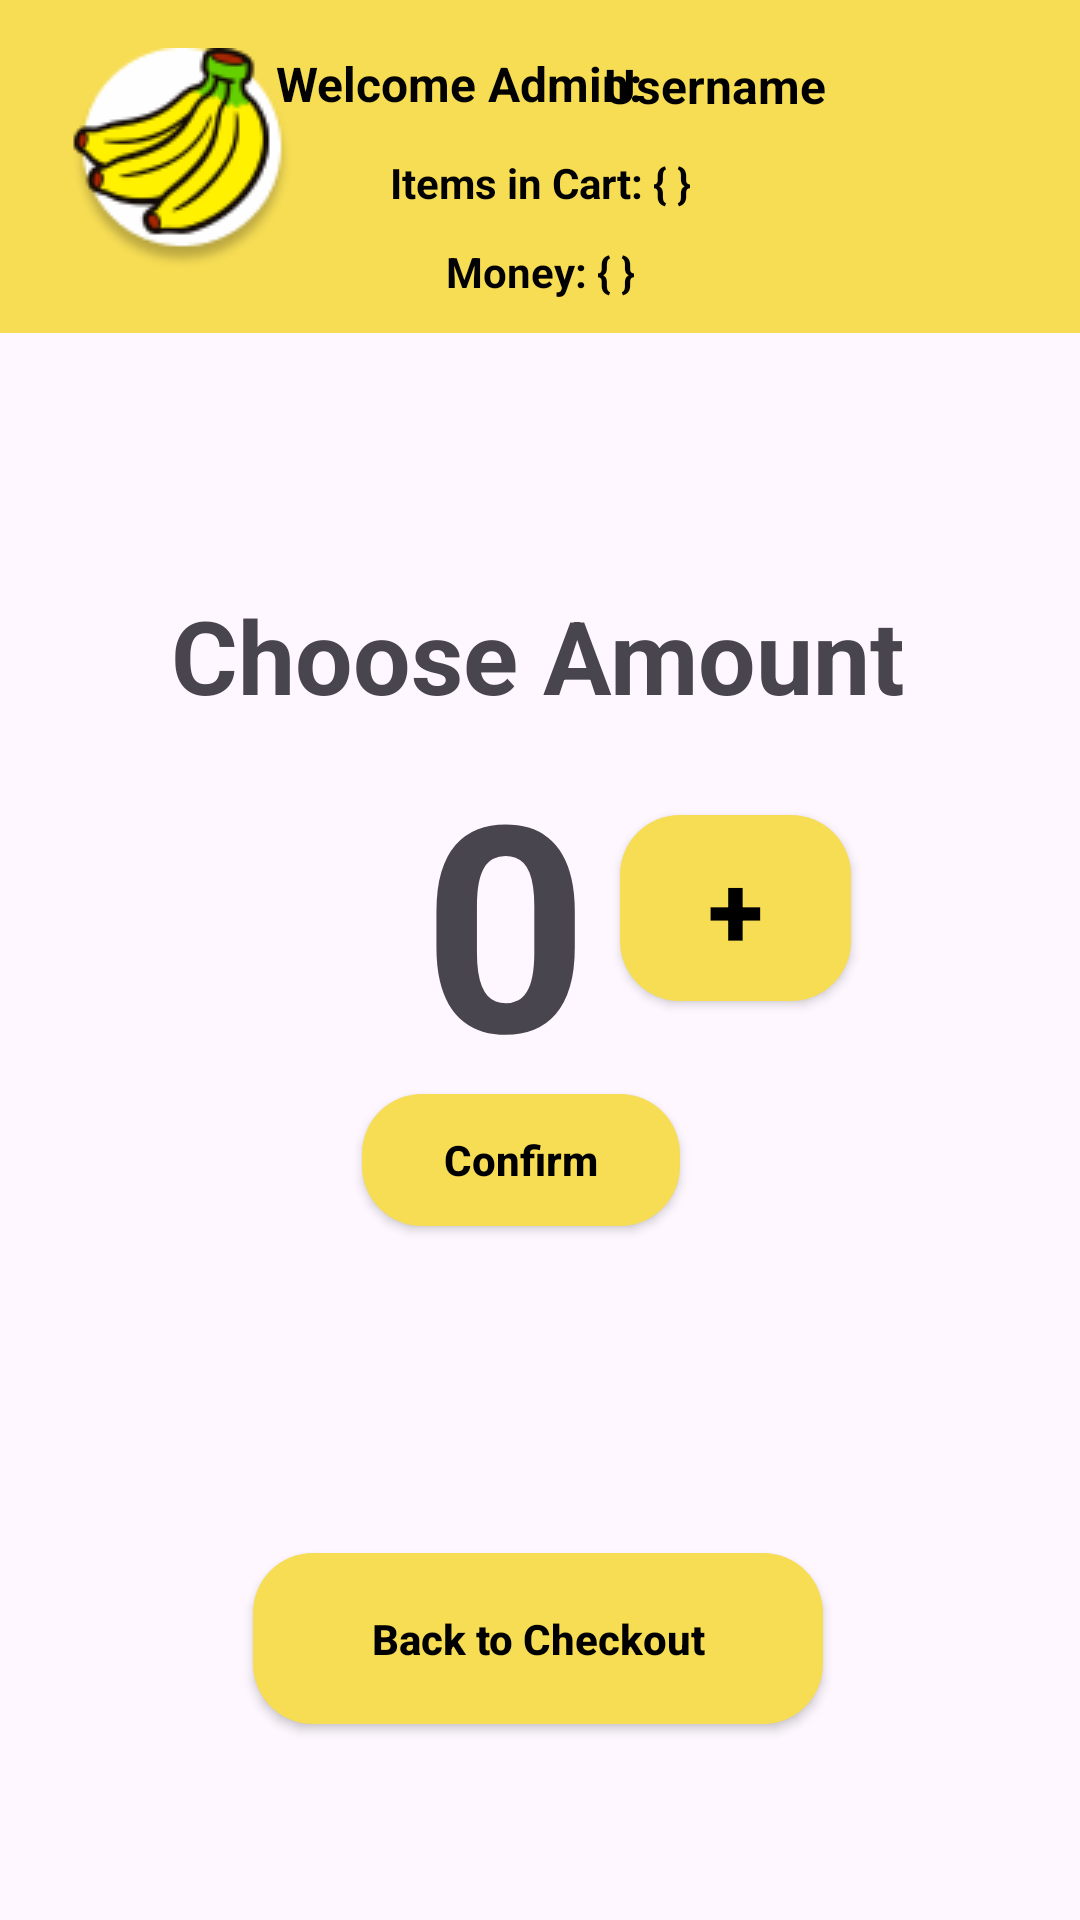

Android layout source for this screen:
<!-- AndroidManifest.xml: application theme Theme.BananaBargains -->
<!-- res/layout/activity_add_funds.xml -->
<?xml version="1.0" encoding="utf-8"?>
<androidx.constraintlayout.widget.ConstraintLayout xmlns:android="http://schemas.android.com/apk/res/android"
    xmlns:app="http://schemas.android.com/apk/res-auto"
    xmlns:tools="http://schemas.android.com/tools"
    android:layout_width="match_parent"
    android:layout_height="match_parent"
    tools:context=".AddFunds">

    <androidx.appcompat.widget.Toolbar
        android:id="@+id/bananaBargainsToolbarAddFunds"
        android:layout_width="413dp"
        android:layout_height="111dp"
        android:background="@color/yellow"
        android:minHeight="?attr/actionBarSize"
        android:theme="?attr/actionBarTheme"
        app:layout_constraintTop_toTopOf="parent"
        tools:ignore="MissingConstraints"
        tools:layout_editor_absoluteX="-1dp" />

    <ImageView
        android:id="@+id/appBarLogoAddFunds"
        android:layout_width="wrap_content"
        android:layout_height="wrap_content"
        app:layout_constraintBottom_toBottomOf="@+id/bananaBargainsToolbarAddFunds"
        app:layout_constraintEnd_toEndOf="parent"
        app:layout_constraintHorizontal_bias="0.083"
        app:layout_constraintStart_toStartOf="@+id/bananaBargainsToolbarAddFunds"
        app:layout_constraintTop_toTopOf="@+id/bananaBargainsToolbarAddFunds"
        app:layout_constraintVertical_bias="0.432"
        app:srcCompat="@drawable/logo" />

    <TextView
        android:id="@+id/welcomeAdminUserTextAddFunds"
        android:layout_width="126dp"
        android:layout_height="24dp"
        android:gravity="center"
        android:text="@string/welcomeAdmin"
        android:textColor="#020202"
        android:textSize="16dp"
        android:textStyle="bold"
        app:layout_constraintBottom_toBottomOf="@+id/bananaBargainsToolbarAddFunds"
        app:layout_constraintEnd_toEndOf="parent"
        app:layout_constraintHorizontal_bias="0.385"
        app:layout_constraintStart_toStartOf="@+id/bananaBargainsToolbarAddFunds"
        app:layout_constraintTop_toTopOf="@+id/bananaBargainsToolbarAddFunds"
        app:layout_constraintVertical_bias="0.183" />

    <TextView
        android:id="@+id/userItemsInCartAddFunds"
        android:layout_width="121dp"
        android:layout_height="26dp"
        android:gravity="center"
        android:text="Items in Cart: { }"
        android:textColor="#020202"
        android:textStyle="bold"
        app:layout_constraintBottom_toBottomOf="@+id/bananaBargainsToolbarAddFunds"
        app:layout_constraintEnd_toEndOf="parent"
        app:layout_constraintStart_toStartOf="@+id/bananaBargainsToolbarAddFunds"
        app:layout_constraintTop_toTopOf="@+id/bananaBargainsToolbarAddFunds"
        app:layout_constraintVertical_bias="0.564" />

    <TextView
        android:id="@+id/userMoneyAddFunds"
        android:layout_width="wrap_content"
        android:layout_height="wrap_content"
        android:gravity="center"
        android:text="Money: { }"
        android:textColor="#020202"
        android:textStyle="bold"
        app:layout_constraintBottom_toBottomOf="@+id/bananaBargainsToolbarAddFunds"
        app:layout_constraintEnd_toEndOf="parent"
        app:layout_constraintStart_toStartOf="@+id/bananaBargainsToolbarAddFunds"
        app:layout_constraintTop_toTopOf="@+id/bananaBargainsToolbarAddFunds"
        app:layout_constraintVertical_bias="0.88" />

    <TextView
        android:id="@+id/mainUsernameAddFunds"
        android:layout_width="75dp"
        android:layout_height="25dp"
        android:gravity="center"
        android:shadowColor="#050505"
        android:text="@string/username"
        android:textColor="#000000"
        android:textSize="16dp"
        android:textStyle="bold"
        app:layout_constraintBottom_toBottomOf="@+id/bananaBargainsToolbarAddFunds"
        app:layout_constraintEnd_toEndOf="parent"
        app:layout_constraintHorizontal_bias="0.705"
        app:layout_constraintStart_toStartOf="@+id/bananaBargainsToolbarAddFunds"
        app:layout_constraintTop_toTopOf="parent"
        app:layout_constraintVertical_bias="0.186" />

    <androidx.appcompat.widget.AppCompatButton
        android:id="@+id/incrementAddFundsButton"
        android:layout_width="77dp"
        android:layout_height="62dp"
        android:background="@drawable/rounded_corners_main_screen"
        android:text="@string/plus"
        android:textAllCaps="false"
        android:textColor="@color/black"
        android:textSize="34sp"
        android:textStyle="bold"
        app:layout_constraintBottom_toBottomOf="parent"
        app:layout_constraintEnd_toEndOf="parent"
        app:layout_constraintHorizontal_bias="0.73"
        app:layout_constraintStart_toStartOf="parent"
        app:layout_constraintTop_toTopOf="parent"
        app:layout_constraintVertical_bias="0.47" />

    <androidx.appcompat.widget.AppCompatButton
        android:id="@+id/addFundsToAccountButton"
        android:layout_width="106dp"
        android:layout_height="44dp"
        android:background="@drawable/rounded_corners_main_screen"
        android:text="@string/confirm"
        android:textAllCaps="false"
        android:textColor="@color/black"
        android:textStyle="bold"
        app:layout_constraintBottom_toTopOf="@+id/backToCheckoutButton"
        app:layout_constraintEnd_toEndOf="parent"
        app:layout_constraintHorizontal_bias="0.475"
        app:layout_constraintStart_toStartOf="parent"
        app:layout_constraintTop_toBottomOf="@+id/userMoneyAddFunds"
        app:layout_constraintVertical_bias="0.708" />

    <androidx.appcompat.widget.AppCompatButton
        android:id="@+id/backToCheckoutButton"
        android:layout_width="190dp"
        android:layout_height="57dp"
        android:background="@drawable/rounded_corners_main_screen"
        android:text="@string/backToCheckout"
        android:textAllCaps="false"
        android:textColor="@color/black"
        android:textStyle="bold"
        app:layout_constraintBottom_toBottomOf="parent"
        app:layout_constraintEnd_toEndOf="parent"
        app:layout_constraintHorizontal_bias="0.497"
        app:layout_constraintStart_toStartOf="parent"
        app:layout_constraintTop_toTopOf="parent"
        app:layout_constraintVertical_bias="0.888" />

    <TextView
        android:id="@+id/chooseAmount"
        android:layout_width="wrap_content"
        android:layout_height="wrap_content"
        android:text="@string/chooseAmount"
        android:textSize="34sp"
        android:textStyle="bold"
        app:layout_constraintBottom_toTopOf="@+id/backToCheckoutButton"
        app:layout_constraintEnd_toEndOf="parent"
        app:layout_constraintHorizontal_bias="0.496"
        app:layout_constraintStart_toStartOf="parent"
        app:layout_constraintTop_toBottomOf="@+id/bananaBargainsToolbarAddFunds"
        app:layout_constraintVertical_bias="0.234" />

    <TextView
        android:id="@+id/fundAmount"
        android:layout_width="wrap_content"
        android:layout_height="wrap_content"
        android:text="@string/initialAmount"
        android:textSize="96sp"
        android:textStyle="bold"
        app:layout_constraintBottom_toTopOf="@+id/backToCheckoutButton"
        app:layout_constraintEnd_toEndOf="parent"
        app:layout_constraintHorizontal_bias="0.463"
        app:layout_constraintStart_toStartOf="parent"
        app:layout_constraintTop_toBottomOf="@+id/userMoneyAddFunds"
        app:layout_constraintVertical_bias="0.491" />

</androidx.constraintlayout.widget.ConstraintLayout>
<!-- resources referenced by this layout -->
<resources>
  <color name="black">#FF000000</color>
  <color name="yellow">#F7DD54</color>
  <!-- drawable logo: png bitmap (drawable, 7532 bytes) -->
  <!-- drawable rounded_corners_main_screen (drawable) -->
  <?xml version="1.0" encoding="utf-8"?>
  <shape xmlns:android="http://schemas.android.com/apk/res/android"
      android:shape="rectangle"
      android:padding="10dp">
  
      <solid android:color="@color/yellow" />
      <corners
          android:background="#40C145"
          android:bottomRightRadius="20dp"
          android:bottomLeftRadius="20dp"
          android:topLeftRadius="20dp"
          android:topRightRadius="20dp" />
  </shape>
  <string name="backToCheckout">Back to Checkout</string>
  <string name="chooseAmount">Choose Amount</string>
  <string name="confirm">Confirm</string>
  <string name="initialAmount">0</string>
  <string name="plus">+</string>
  <string name="username">Username</string>
  <string name="welcomeAdmin"> Welcome Admin: </string>
  <style name="Theme.BananaBargains" parent="Base.Theme.BananaBargains" />
  <style name="Base.Theme.BananaBargains" parent="Theme.Material3.DayNight.NoActionBar">
          
          
      </style>
</resources>
